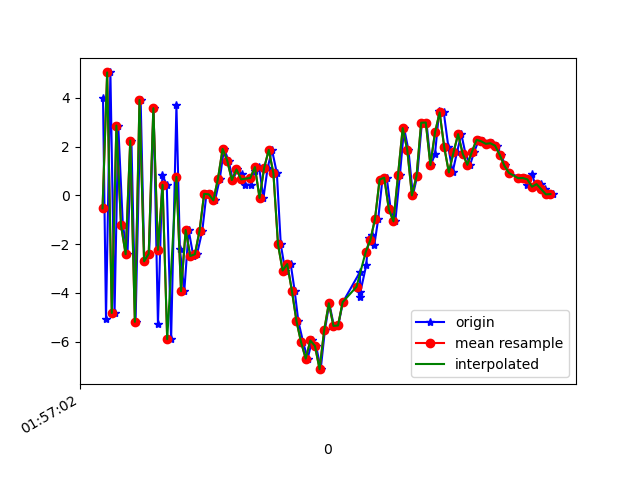

Data behind this chart, as committed beside it:
1617760622882, 456259510677066, 3.9950104, 1.101216, 4.1369066
1617760622895, 456259529907836, -5.063, -0.6153, -1.901
1617760622914, 456259549138606, 5.038, 1.236, 0.196
1617760622932, 456259568369376, -4.824, -0.6104, 3.199
1617760622948, 456259587600146, 2.858, 0.8744, -5.314
1617760622968, 456259606830916, -1.228, 0.00107, 8.124
1617760622988, 456259626061686, -2.415, 0.2655, -7.547
1617760623005, 456259645292456, 2.242, 1.157, 6.635
1617760623023, 456259664523226, -5.189, -0.5924, -1.607
1617760623045, 456259683753996, 3.909, 1.01, -2.307
1617760623061, 456259702984766, -2.707, 0.1881, 7.612
1617760623082, 456259722215536, -2.398, 0.2963, -7.51
1617760623101, 456259741446306, 3.57, 1.222, 5.173
1617760623120, 456259760677076, -5.296, -0.2369, 2.212
1617760623139, 456259779907846, 0.8255, 0.9876, -6.251
1617760623158, 456259799138616, 0.4301, 0.8699, 8.253
1617760623177, 456259818369386, -5.901, 0.317, -3.192
1617760623200, 456259837600156, 3.692, 1.816, -2.478
1617760623215, 456259856830926, -2.184, 1.671, 7.611
1617760623234, 456259876061696, -3.933, 2.044, -5.791
1617760623253, 456259895292466, -1.426, 4.803, -2.755
1617760623273, 456259914523236, -2.488, 7.183, -1.489
1617760623289, 456259933754006, -2.419, 5.056, -0.4308
1617760623312, 456259952984776, -1.459, 0.6989, 1.786
1617760623330, 456259972215546, 0.0574, -2.005, 3.234
1617760623349, 456259991446316, 0.0405, -1.078, 3.093
1617760623367, 456260010677086, -0.2084, 1.135, 2.282
1617760623388, 456260029907856, 0.6854, 0.4083, 1.035
1617760623406, 456260049138626, 1.904, -1.63, 1.469
1617760623426, 456260068369396, 1.42, -2.823, 1.938
1617760623444, 456260087600166, 0.6268, -2.204, 1.225
1617760623464, 456260106830936, 1.061, -1.339, 0.09726
1617760623483, 456260126061706, 0.8675, -0.5536, -0.8987
1617760623499, 456260145292476, 0.4378, -0.3153, -1.796
1617760623524, 456260164523246, 0.4267, -0.09933, -2.496
1617760623539, 456260183754016, 0.9989, 0.3499, -3.182
1617760623558, 456260202984786, 1.158, 0.184, -4.116
1617760623577, 456260222343811, -0.1069, 0.03425, -4.993
1617760623595, 456260241574581, 1.125, 0.9851, -6.27
1617760623614, 456260260805351, 1.863, 1.09, -7.712
1617760623635, 456260280036121, 0.9046, -0.01409, -7.894
1617760623652, 456260299266891, -2.015, -0.7266, -6.155
1617760623671, 456260318497661, -3.085, 0.9488, -3.878
1617760623695, 456260337728431, -2.819, 3.301, -4.363
1617760623712, 456260356959201, -3.909, 1.358, -2.978
1617760623728, 456260376189971, -5.164, -2.317, -0.3763
1617760623749, 456260395420741, -6.029, -5.03, 0.2886
1617760623768, 456260414651511, -6.697, -2.436, 1.548
1617760623788, 456260433882281, -5.954, -0.9239, -0.2842
1617760623805, 456260453113051, -6.178, -4.403, 0.5698
1617760623825, 456260472343821, -7.13, -8.409, 4.963
1617760623843, 456260491574591, -5.533, -7.581, 8.076
1617760623862, 456260510805361, -4.427, -5.141, 9.19
1617760623882, 456260530036131, -5.355, -3.246, 9.357
1617760623901, 456260549266901, -5.339, -2.948, 8.814
1617760623921, 456260568497671, -4.381, -4.55, 9.362
1617760623995, 456260587728441, -3.146, -5.471, 10.3
1617760623996, 456260606959211, -4.153, -4.343, 9.542
1617760623997, 456260626189981, -3.957, -0.9561, 7.041
1617760624022, 456260645420751, -2.871, 1.301, 5.477
1617760624032, 456260664651521, -1.767, 1.144, 5.418
... 42 more rows
